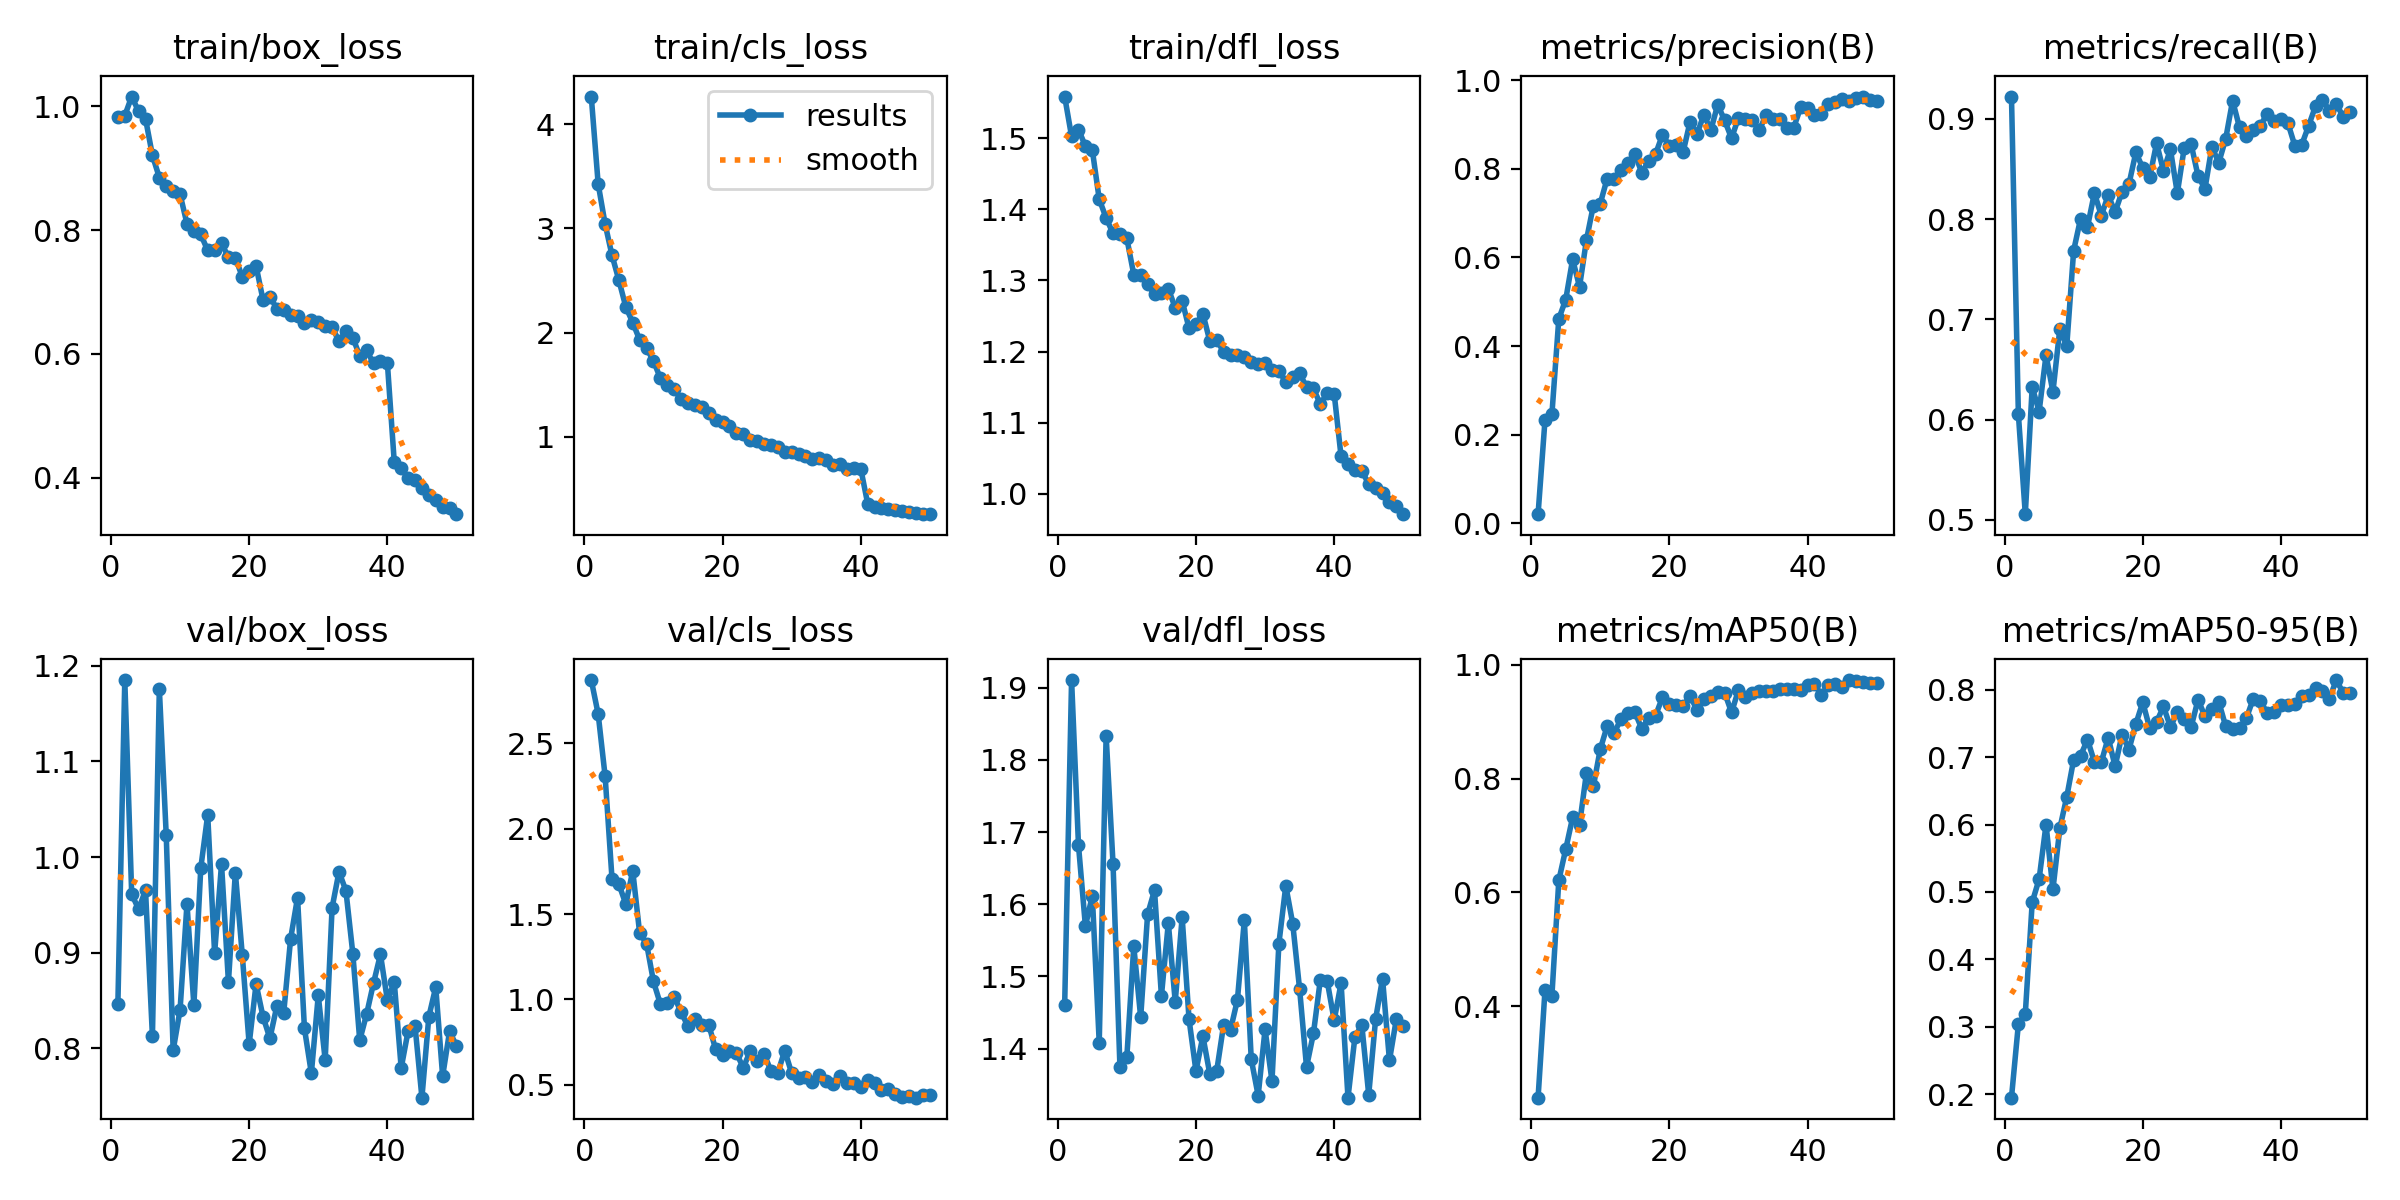

The table this chart was drawn from, first rows:
epoch, time, train/box_loss, train/cls_loss, train/dfl_loss, metrics/precision(B), metrics/recall(B), metrics/mAP50(B), metrics/mAP50-95(B), val/box_loss, val/cls_loss, val/dfl_loss, lr/pg0, lr/pg1, lr/pg2
1, 130.8, 0.9822, 4.265, 1.558, 0.02065, 0.9223, 0.2395, 0.1948, 0.846, 2.87, 1.461, 0.0001098, 0.0001098, 0.0001098
2, 260.8, 0.985, 3.425, 1.502, 0.2327, 0.6053, 0.428, 0.3041, 1.185, 2.67, 1.911, 0.0002165, 0.0002165, 0.0002165
3, 383.7, 1.016, 3.043, 1.512, 0.2457, 0.5057, 0.4184, 0.319, 0.9613, 2.308, 1.682, 0.0003187, 0.0003187, 0.0003187
4, 515.6, 0.9919, 2.742, 1.489, 0.4613, 0.6325, 0.6212, 0.4847, 0.9456, 1.707, 1.57, 0.0003132, 0.0003132, 0.0003132
5, 638.5, 0.98, 2.502, 1.483, 0.5045, 0.6081, 0.676, 0.5191, 0.9654, 1.674, 1.612, 0.0003066, 0.0003066, 0.0003066
6, 766.5, 0.9207, 2.245, 1.414, 0.5955, 0.6643, 0.7318, 0.5998, 0.8128, 1.558, 1.408, 0.0003, 0.0003, 0.0003
7, 898.5, 0.8849, 2.097, 1.388, 0.5336, 0.6276, 0.7192, 0.5037, 1.176, 1.753, 1.833, 0.0002934, 0.0002934, 0.0002934
8, 1025, 0.8713, 1.93, 1.366, 0.6391, 0.6908, 0.8103, 0.5944, 1.023, 1.388, 1.656, 0.0002868, 0.0002868, 0.0002868
9, 1159, 0.8629, 1.851, 1.365, 0.7169, 0.6734, 0.7866, 0.641, 0.7979, 1.327, 1.374, 0.0002803, 0.0002803, 0.0002803
10, 1294, 0.858, 1.727, 1.359, 0.7213, 0.7687, 0.8518, 0.6962, 0.8403, 1.105, 1.389, 0.0002737, 0.0002737, 0.0002737
11, 1422, 0.8102, 1.563, 1.308, 0.7778, 0.8004, 0.8923, 0.7021, 0.9511, 0.9724, 1.542, 0.0002671, 0.0002671, 0.0002671
12, 1554, 0.7991, 1.495, 1.307, 0.7757, 0.7923, 0.8808, 0.7261, 0.8454, 0.9787, 1.443, 0.0002605, 0.0002605, 0.0002605
13, 1682, 0.7929, 1.454, 1.295, 0.7961, 0.826, 0.9041, 0.6928, 0.9889, 1.017, 1.586, 0.0002539, 0.0002539, 0.0002539
14, 1807, 0.7671, 1.362, 1.28, 0.8128, 0.8035, 0.9155, 0.6925, 1.044, 0.9255, 1.619, 0.0002473, 0.0002473, 0.0002473
15, 1929, 0.7673, 1.321, 1.282, 0.8338, 0.8239, 0.9169, 0.7289, 0.8995, 0.8417, 1.473, 0.0002407, 0.0002407, 0.0002407
16, 2056, 0.7786, 1.306, 1.288, 0.7912, 0.807, 0.8879, 0.6863, 0.9928, 0.8866, 1.574, 0.0002341, 0.0002341, 0.0002341
17, 2182, 0.7563, 1.282, 1.262, 0.8168, 0.8273, 0.9066, 0.7333, 0.8694, 0.8478, 1.465, 0.0002275, 0.0002275, 0.0002275
18, 2306, 0.7551, 1.227, 1.272, 0.8329, 0.8349, 0.9107, 0.7111, 0.9839, 0.8515, 1.582, 0.0002209, 0.0002209, 0.0002209
19, 2433, 0.7248, 1.156, 1.233, 0.8764, 0.8666, 0.9429, 0.7492, 0.898, 0.7077, 1.44, 0.0002143, 0.0002143, 0.0002143
20, 2559, 0.7346, 1.143, 1.239, 0.8517, 0.851, 0.9303, 0.7814, 0.8044, 0.6737, 1.369, 0.0002077, 0.0002077, 0.0002077
21, 2686, 0.7419, 1.101, 1.253, 0.8539, 0.8416, 0.9298, 0.743, 0.8675, 0.6958, 1.417, 0.0002011, 0.0002011, 0.0002011
22, 2812, 0.6875, 1.039, 1.215, 0.8381, 0.8757, 0.9282, 0.7522, 0.8333, 0.6859, 1.365, 0.0001945, 0.0001945, 0.0001945
23, 2939, 0.6925, 1.022, 1.216, 0.9062, 0.8481, 0.9446, 0.7751, 0.8105, 0.5999, 1.369, 0.0001879, 0.0001879, 0.0001879
24, 3066, 0.673, 0.9651, 1.2, 0.878, 0.8696, 0.9212, 0.7448, 0.844, 0.6972, 1.433, 0.0001814, 0.0001814, 0.0001814
25, 3193, 0.6707, 0.9559, 1.195, 0.9221, 0.8259, 0.9405, 0.7667, 0.8372, 0.6422, 1.426, 0.0001748, 0.0001748, 0.0001748
26, 3318, 0.6623, 0.9319, 1.195, 0.8869, 0.871, 0.9455, 0.7563, 0.9148, 0.6823, 1.467, 0.0001682, 0.0001682, 0.0001682
27, 3445, 0.6606, 0.9254, 1.193, 0.9445, 0.8748, 0.9521, 0.7448, 0.9576, 0.5815, 1.578, 0.0001616, 0.0001616, 0.0001616
28, 3572, 0.6504, 0.9004, 1.185, 0.9089, 0.8429, 0.9509, 0.7852, 0.8209, 0.5713, 1.385, 0.000155, 0.000155, 0.000155
29, 3699, 0.6547, 0.8566, 1.183, 0.8687, 0.8302, 0.9164, 0.7606, 0.774, 0.7003, 1.335, 0.0001484, 0.0001484, 0.0001484
30, 3826, 0.6518, 0.8545, 1.184, 0.9148, 0.872, 0.9557, 0.7716, 0.8555, 0.5684, 1.426, 0.0001418, 0.0001418, 0.0001418
31, 3951, 0.6442, 0.8312, 1.174, 0.9113, 0.8563, 0.9443, 0.782, 0.7879, 0.5372, 1.355, 0.0001352, 0.0001352, 0.0001352
32, 4072, 0.643, 0.8161, 1.173, 0.9096, 0.88, 0.9499, 0.7458, 0.9471, 0.5456, 1.545, 0.0001286, 0.0001286, 0.0001286
33, 4194, 0.6204, 0.7847, 1.157, 0.8868, 0.9182, 0.9548, 0.7415, 0.9847, 0.5157, 1.626, 0.000122, 0.000122, 0.000122
34, 4315, 0.6366, 0.7928, 1.165, 0.9209, 0.8915, 0.9533, 0.7431, 0.9649, 0.5591, 1.573, 0.0001154, 0.0001154, 0.0001154
35, 4437, 0.6262, 0.7793, 1.17, 0.9124, 0.8833, 0.9533, 0.7579, 0.8992, 0.5199, 1.482, 0.0001088, 0.0001088, 0.0001088
36, 4563, 0.5964, 0.7262, 1.15, 0.9115, 0.8887, 0.9566, 0.7869, 0.8084, 0.5035, 1.374, 0.0001022, 0.0001022, 0.0001022
37, 4686, 0.6055, 0.74, 1.148, 0.8926, 0.893, 0.9571, 0.7829, 0.836, 0.5532, 1.421, 9.56376e-05, 9.56376e-05, 9.56376e-05
38, 4811, 0.5843, 0.6891, 1.126, 0.8928, 0.9051, 0.9579, 0.7659, 0.8684, 0.5112, 1.495, 8.90442e-05, 8.90442e-05, 8.90442e-05
39, 4938, 0.5879, 0.6965, 1.142, 0.9383, 0.898, 0.9557, 0.7667, 0.8983, 0.513, 1.493, 8.24508e-05, 8.24508e-05, 8.24508e-05
40, 5060, 0.5853, 0.6936, 1.141, 0.937, 0.8996, 0.9645, 0.7777, 0.8505, 0.4863, 1.439, 7.58574e-05, 7.58574e-05, 7.58574e-05
41, 5187, 0.4246, 0.3582, 1.053, 0.9208, 0.8959, 0.966, 0.7777, 0.8693, 0.5294, 1.491, 6.9264e-05, 6.9264e-05, 6.9264e-05
42, 5310, 0.4146, 0.3303, 1.042, 0.9225, 0.8734, 0.9468, 0.779, 0.7794, 0.5088, 1.332, 6.26706e-05, 6.26706e-05, 6.26706e-05
43, 5436, 0.3993, 0.3127, 1.034, 0.9458, 0.8741, 0.9651, 0.79, 0.8182, 0.468, 1.416, 5.60772e-05, 5.60772e-05, 5.60772e-05
44, 5562, 0.3954, 0.3049, 1.032, 0.9494, 0.893, 0.9659, 0.792, 0.8238, 0.4758, 1.433, 4.94838e-05, 4.94838e-05, 4.94838e-05
45, 5689, 0.383, 0.2984, 1.014, 0.9573, 0.9127, 0.9614, 0.8021, 0.7485, 0.4488, 1.336, 4.28904e-05, 4.28904e-05, 4.28904e-05
46, 5822, 0.3725, 0.2838, 1.008, 0.9537, 0.9192, 0.9732, 0.7982, 0.8331, 0.4302, 1.441, 3.6297e-05, 3.6297e-05, 3.6297e-05
47, 5946, 0.363, 0.2745, 1.001, 0.9588, 0.9083, 0.9714, 0.786, 0.8641, 0.434, 1.497, 2.97036e-05, 2.97036e-05, 2.97036e-05
48, 6075, 0.353, 0.2686, 0.9879, 0.9627, 0.9153, 0.97, 0.8143, 0.771, 0.4248, 1.384, 2.31102e-05, 2.31102e-05, 2.31102e-05
49, 6206, 0.3515, 0.2611, 0.9825, 0.954, 0.902, 0.9673, 0.7954, 0.8178, 0.4395, 1.441, 1.65168e-05, 1.65168e-05, 1.65168e-05
50, 6333, 0.3407, 0.2573, 0.9714, 0.9517, 0.9068, 0.9675, 0.7958, 0.8027, 0.4401, 1.431, 9.9234e-06, 9.9234e-06, 9.9234e-06
